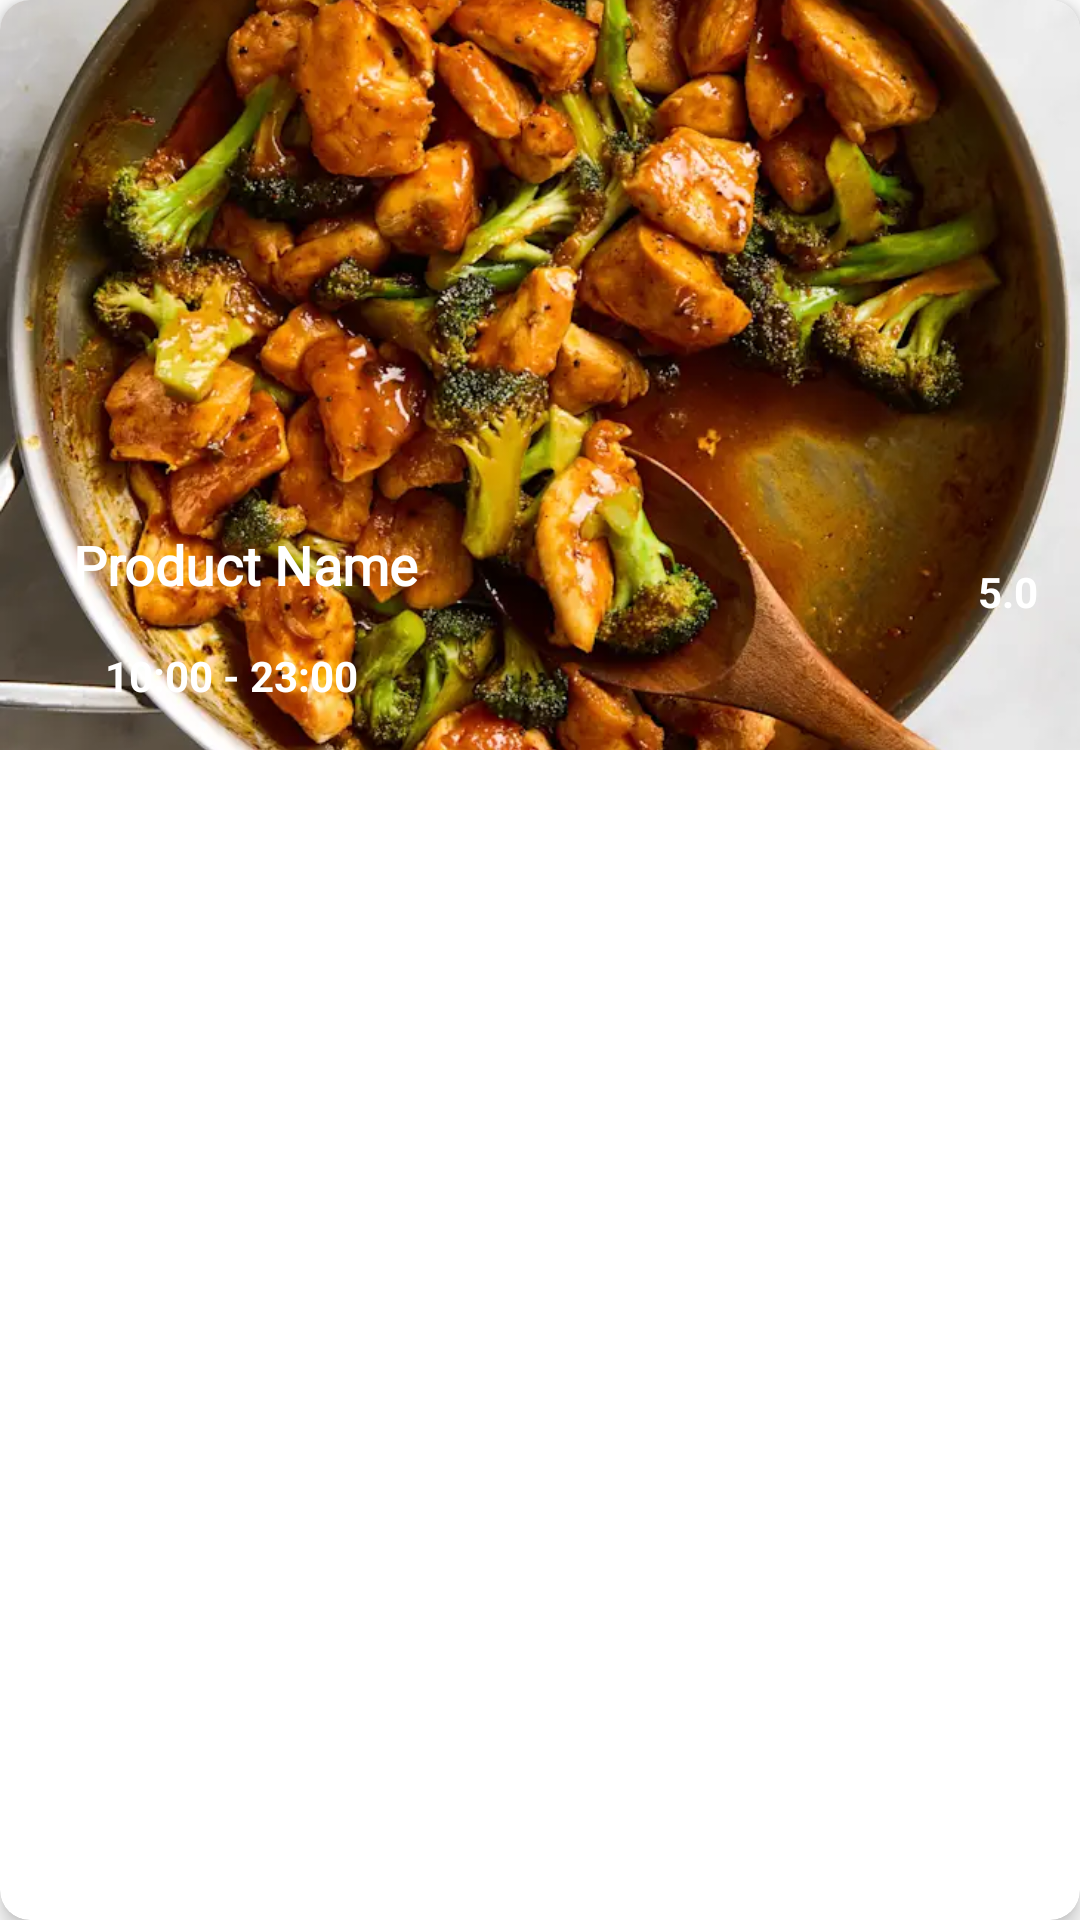

Here is an Android app screen rendered from its layout file. Give the layout XML and the strings, colors and styles it references.
<!-- AndroidManifest.xml: application theme Theme.MaoMakis -->
<!-- res/layout/home_vertical_item.xml -->
<?xml version="1.0" encoding="utf-8"?>
<androidx.cardview.widget.CardView xmlns:android="http://schemas.android.com/apk/res/android"
    xmlns:tools="http://schemas.android.com/tools"
    android:layout_width="match_parent"
    android:layout_height="wrap_content"
    xmlns:app="http://schemas.android.com/apk/res-auto"
    android:layout_margin="9dp"
    app:cardCornerRadius="10dp"
    app:cardElevation="4dp">

    <androidx.constraintlayout.widget.ConstraintLayout
        android:layout_width="match_parent"
        android:layout_height="wrap_content">

        <ImageView
            android:id="@+id/ver_img"
            android:layout_width="match_parent"
            android:layout_height="250dp"
            android:scaleType="centerCrop"
            android:src="@drawable/dinner"
            app:layout_constraintBottom_toBottomOf="parent"
            app:layout_constraintEnd_toEndOf="parent"
            app:layout_constraintStart_toStartOf="parent"
            app:layout_constraintTop_toTopOf="parent"/>

        <androidx.constraintlayout.widget.ConstraintLayout
            android:layout_width="match_parent"
            android:layout_height="90dp"
            android:id="@+id/constraintLayout"
            android:background="@drawable/round_bg"
            app:layout_constraintBottom_toBottomOf="parent"
            app:layout_constraintEnd_toEndOf="parent"
            app:layout_constraintStart_toStartOf="parent"
            app:layout_constraintTop_toTopOf="parent"
            app:layout_constraintVertical_bias="1">

            <TextView
                android:fontFamily="@font/amita"
                android:id="@+id/name"
                android:layout_width="wrap_content"
                android:layout_height="wrap_content"
                android:layout_marginTop="10dp"
                android:text="@string/product_name"
                android:textColor="@color/white"
                android:textSize="18sp"
                android:textStyle="bold"
                app:layout_constraintBottom_toBottomOf="parent"
                app:layout_constraintEnd_toEndOf="parent"
                app:layout_constraintHorizontal_bias="0.1"
                app:layout_constraintStart_toStartOf="parent"
                app:layout_constraintTop_toTopOf="parent"
                app:layout_constraintVertical_bias="0.107"
                app:layout_goneMarginTop="10dp" />

            <ImageView
                android:id="@+id/imageView4"
                android:layout_width="70dp"
                android:layout_height="70dp"
                app:layout_constraintEnd_toEndOf="parent"
                app:layout_constraintStart_toEndOf="@+id/name"
                app:layout_constraintTop_toTopOf="parent"
                app:layout_constraintHorizontal_bias="1"
                android:layout_marginRight="9dp"
                android:layout_marginTop="4dp"/>

            <TextView
                android:id="@+id/rating"
                android:layout_width="wrap_content"
                android:layout_height="wrap_content"
                android:text="5.0"
                android:layout_margin="5dp"
                android:textColor="@color/white"
                android:textStyle="bold"
                app:layout_constraintBottom_toBottomOf="@+id/imageView4"
                app:layout_constraintEnd_toEndOf="@+id/imageView4"
                app:layout_constraintTop_toTopOf="parent"/>

            <ImageView
                android:id="@+id/imageView5"
                android:layout_width="wrap_content"
                android:layout_height="wrap_content"
                android:layout_marginStart="30dp"
                android:src="@drawable/baseline_access_time_filled_24"
                app:layout_constraintBottom_toBottomOf="parent"
                app:layout_constraintStart_toStartOf="parent"
                app:layout_constraintTop_toBottomOf="@+id/name" />

            <TextView
                android:id="@+id/timing"
                android:layout_width="wrap_content"
                android:layout_height="wrap_content"
                android:text="@string/_10_00_23_00"
                android:textColor="@color/white"
                android:textStyle="bold"
                app:layout_constraintBottom_toBottomOf="parent"
                app:layout_constraintStart_toEndOf="@+id/imageView5"
                app:layout_constraintTop_toBottomOf="@+id/name"
                android:layout_marginLeft="5dp"/>

            <TextView
                android:id="@+id/price"
                android:layout_width="wrap_content"
                android:layout_height="wrap_content"
                android:textStyle="bold"
                android:textColor="@color/white"
                tools:text="$15.00"
                app:layout_constraintBottom_toBottomOf="parent"
                app:layout_constraintEnd_toEndOf="parent"
                app:layout_constraintStart_toEndOf="@+id/timing"
                app:layout_constraintTop_toBottomOf="@+id/rating"
                app:layout_constraintHorizontal_bias="1"
                android:layout_marginRight="9dp"/>

        </androidx.constraintlayout.widget.ConstraintLayout>

    </androidx.constraintlayout.widget.ConstraintLayout>

</androidx.cardview.widget.CardView>
<!-- resources referenced by this layout -->
<resources>
  <color name="white">#FFFFFFFF</color>
  <!-- drawable dinner: webp bitmap (drawable, 64328 bytes) -->
  <string name="_10_00_23_00">10:00 - 23:00</string>
  <string name="product_name">Product Name</string>
  <style name="Theme.MaoMakis" parent="Theme.MaterialComponents.DayNight.NoActionBar">
          
          <item name="colorPrimary">@color/purple_500</item>
          <item name="colorPrimaryVariant">@color/purple_700</item>
          <item name="colorOnPrimary">@color/white</item>
          
          <item name="colorSecondary">@color/teal_200</item>
          <item name="colorSecondaryVariant">@color/teal_700</item>
          <item name="colorOnSecondary">@color/black</item>
          
          <item name="android:statusBarColor">?attr/colorPrimaryVariant</item>
          
      </style>
  <color name="purple_500">#FF5353</color>
  <color name="purple_700">#FF5353</color>
  <color name="teal_200">#FF03DAC5</color>
  <color name="teal_700">#FF018786</color>
  <color name="black">#FF000000</color>
</resources>
